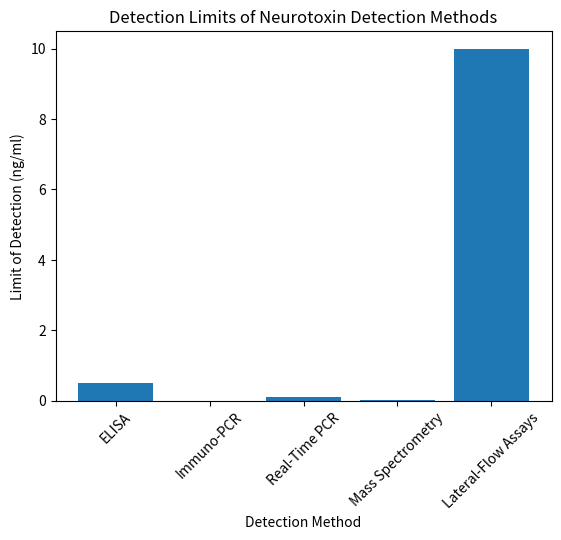

Python code for this plot:
import pandas as pd
import matplotlib.pyplot as plt

detection_methods = {
    'Method': ['ELISA', 'Immuno-PCR', 'Real-Time PCR', 'Mass Spectrometry', 'Lateral-Flow Assays'],
    'LOD (ng/ml)': [0.5, 0.00000375, 0.1, 0.01, 10]
}
df = pd.DataFrame(detection_methods)

plt.bar(df['Method'], df['LOD (ng/ml)'])
plt.title('Detection Limits of Neurotoxin Detection Methods')
plt.xlabel('Detection Method')
plt.ylabel('Limit of Detection (ng/ml)')
plt.xticks(rotation=45)
plt.show()

# Further analysis can be added here.